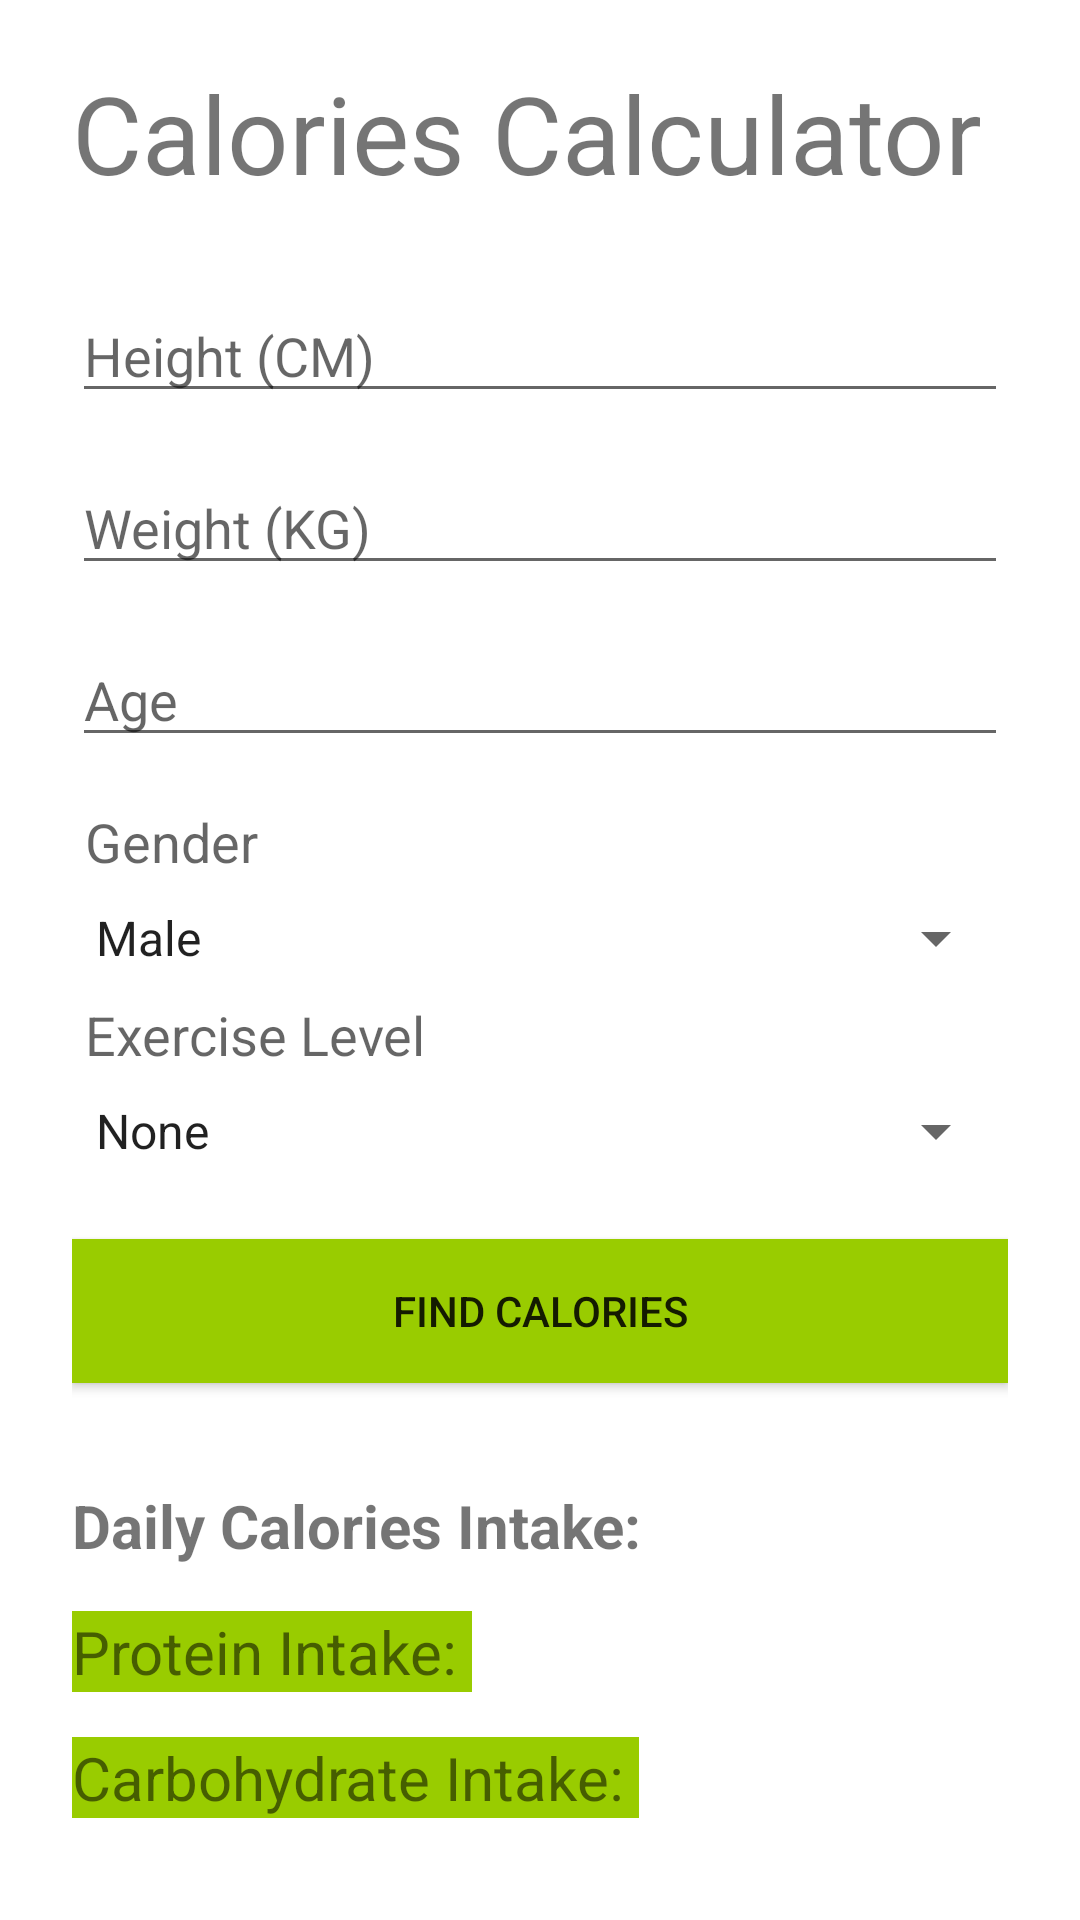

Here is an Android app screen rendered from its layout file. Give the layout XML and the strings, colors and styles it references.
<!-- AndroidManifest.xml: application theme Theme.Fitm -->
<!-- res/layout/activity_calorie.xml -->
<?xml version="1.0" encoding="utf-8"?>
<RelativeLayout xmlns:android="http://schemas.android.com/apk/res/android"
    xmlns:app="http://schemas.android.com/apk/res-auto"
    xmlns:tools="http://schemas.android.com/tools"
    android:layout_width="match_parent"
    android:layout_height="match_parent"
    tools:context=".calorie">

    <LinearLayout
        android:orientation="vertical"
        android:layout_width="match_parent"
        android:layout_height="wrap_content"
        android:paddingTop="20dp"
        android:paddingLeft="24dp"
        android:paddingRight="24dp">

        <TextView
            android:id="@+id/txtregister"
            android:layout_width="wrap_content"
            android:layout_height="wrap_content"
            android:layout_centerHorizontal="true"
            android:layout_marginBottom="20dp"
            android:text="Calories Calculator"
            android:textSize="36dp" />

        <EditText
            android:layout_width="match_parent"
            android:layout_height="wrap_content"
            android:layout_marginTop="8dp"
            android:layout_marginBottom="8dp"
            android:id="@+id/cheight"
            android:inputType="number"
            android:hint="Height (CM)" />

        <EditText
            android:layout_width="match_parent"
            android:layout_height="wrap_content"
            android:layout_marginTop="8dp"
            android:layout_marginBottom="8dp"
            android:id="@+id/cweight"
            android:inputType="number"
            android:hint="Weight (KG)"/>

        <EditText
            android:layout_width="match_parent"
            android:layout_height="wrap_content"
            android:layout_marginTop="8dp"
            android:layout_marginBottom="8dp"
            android:id="@+id/cage"
            android:inputType="number"
            android:hint="Age"/>


        <TextView
            android:layout_marginTop="8dp"
            android:layout_width="match_parent"
            android:layout_height="match_parent"
            android:hint=" Gender"
            android:textSize="18dp"
            />

        <Spinner
            android:id="@+id/calgender"
            android:layout_width="match_parent"
            android:layout_height="wrap_content"
            android:layout_marginTop="8dp"
            android:entries="@array/calgender" />

        <TextView
            android:layout_marginTop="8dp"
            android:layout_width="match_parent"
            android:layout_height="match_parent"
            android:hint=" Exercise Level"
            android:textSize="18dp"
            />

        <Spinner
            android:id="@+id/exerciselevel"
            android:layout_width="match_parent"
            android:layout_height="wrap_content"
            android:layout_marginTop="8dp"
            android:entries="@array/exerciselevel" />

        <Button
            android:id="@+id/btncal"
            android:layout_width="fill_parent"
            android:layout_height="wrap_content"
            android:layout_marginTop="24dp"
            android:layout_marginBottom="24dp"
            android:padding="12dp"
            android:background="@color/colorPrimary"
            android:text="Find Calories"/>

        <TextView
            android:id="@+id/calval"
            android:layout_width="wrap_content"
            android:layout_height="wrap_content"
            android:textSize="20dp"
            android:textStyle="bold"
            android:layout_marginTop="10dp"
            android:text="Daily Calories Intake: "
            />
        <TextView
            android:id="@+id/txtprt"
            android:layout_width="wrap_content"
            android:layout_height="wrap_content"
            android:textSize="20dp"
            android:background="@color/colorPrimary"
            android:layout_marginTop="15dp"
            android:text="Protein Intake: "
            />
        <TextView
            android:id="@+id/txtcrb"
            android:layout_width="wrap_content"
            android:layout_height="wrap_content"
            android:textSize="20dp"
            android:background="@color/colorPrimary"
            android:layout_marginTop="15dp"
            android:text="Carbohydrate Intake: "
            />

    </LinearLayout>
</RelativeLayout>
<!-- resources referenced by this layout -->
<resources>
  <string-array name="calgender"><item>Male</item><item>Female</item></string-array>
  <string-array name="exerciselevel"><item>None</item><item>Very Quiet</item><item>Light</item><item>Moderate</item><item>Hard</item><item>Non Stop</item></string-array>
  <color name="colorPrimary">@android:color/holo_green_light</color>
  <style name="Theme.Fitm" parent="Theme.MaterialComponents.DayNight.NoActionBar">
          
          <item name="colorPrimary">@color/purple_500</item>
          <item name="colorPrimaryVariant">@color/purple_700</item>
          <item name="colorOnPrimary">@color/white</item>
          
          <item name="colorSecondary">@color/teal_200</item>
          <item name="colorSecondaryVariant">@color/teal_700</item>
          <item name="colorOnSecondary">@color/black</item>
          
          <item name="android:statusBarColor" tools:targetApi="l">?attr/colorPrimaryVariant</item>
          
      </style>
  <color name="purple_500">#FF6200EE</color>
  <color name="purple_700">#FF3700B3</color>
  <color name="white">#FFFFFFFF</color>
  <color name="teal_200">#FF03DAC5</color>
  <color name="teal_700">#FF018786</color>
  <color name="black">#FF000000</color>
</resources>
